Run: headless pygame with SDL's dummy video driver; simulated clock (each Clock.tick advances the game by its frame time, no real sleeping); random seed 0; keys injected as events and as key.get_pressed() state; no mouse input.
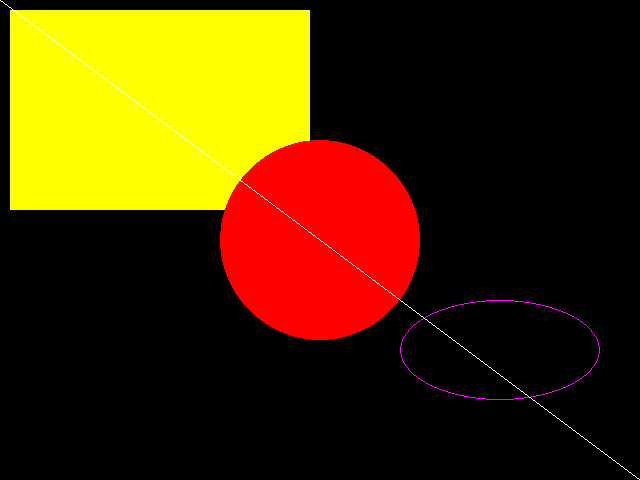
Frame 1 of 4 · flips 1–60 · no input
Frame 2 of 4 · flips 61–180 · tapped SPACE, RETURN · held RIGHT (→), D · screen unchanged from frame 1, image omitted
Frame 3 of 4 · flips 181–300 · held DOWN (↓), S · screen unchanged from frame 2, image omitted
Frame 4 of 4 · flips 301–420 · held LEFT (←), A, UP (↑), W · screen unchanged from frame 3, image omitted

The pygame program that drew these frames:

#!/usr/bin/env python
# -*- coding: utf-8 -*-
# draw_figure.py
# author: Kentaro Wada <www.kentaro.wada@gmail.com>

import sys

import pygame

screen_size = (640, 480)

pygame.init()
screen = pygame.display.set_mode(screen_size)
pygame.display.set_caption("図形の描画")

while True:
    screen.fill((0,0,0))

    # 図形を描画
    # 黄の矩形
    pygame.draw.rect(screen, (255,255,0), pygame.Rect(10,10,300,200))
    # 赤の円
    pygame.draw.circle(screen, (255,0,0), (320,240), 100)
    # 紫の楕円
    pygame.draw.ellipse(screen, (255,0,255), (400,300,200,100), 1)
    # 白い線
    pygame.draw.line(screen, (255,255,255), (0,0), (640,480))

    pygame.display.update()
    for event in pygame.event.get():
        if event.type == pygame.QUIT:
            sys.exit()
